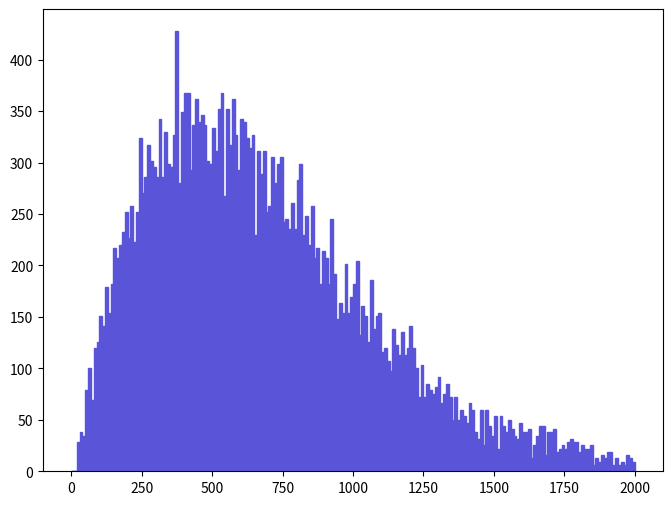

This figure's Python source: (Note: this script raises an exception after producing the figure.)
def selection_0():

    # Library import
    import numpy
    import matplotlib
    import matplotlib.pyplot   as plt
    import matplotlib.gridspec as gridspec

    # Library version
    matplotlib_version = matplotlib.__version__
    numpy_version      = numpy.__version__

    # Histo binning
    xBinning = numpy.linspace(0.0,2000.0,201,endpoint=True)

    # Creating data sequence: middle of each bin
    xData = numpy.array([5.0,15.0,25.0,35.0,45.0,55.0,65.0,75.0,85.0,95.0,105.0,115.0,125.0,135.0,145.0,155.0,165.0,175.0,185.0,195.0,205.0,215.0,225.0,235.0,245.0,255.0,265.0,275.0,285.0,295.0,305.0,315.0,325.0,335.0,345.0,355.0,365.0,375.0,385.0,395.0,405.0,415.0,425.0,435.0,445.0,455.0,465.0,475.0,485.0,495.0,505.0,515.0,525.0,535.0,545.0,555.0,565.0,575.0,585.0,595.0,605.0,615.0,625.0,635.0,645.0,655.0,665.0,675.0,685.0,695.0,705.0,715.0,725.0,735.0,745.0,755.0,765.0,775.0,785.0,795.0,805.0,815.0,825.0,835.0,845.0,855.0,865.0,875.0,885.0,895.0,905.0,915.0,925.0,935.0,945.0,955.0,965.0,975.0,985.0,995.0,1005.0,1015.0,1025.0,1035.0,1045.0,1055.0,1065.0,1075.0,1085.0,1095.0,1105.0,1115.0,1125.0,1135.0,1145.0,1155.0,1165.0,1175.0,1185.0,1195.0,1205.0,1215.0,1225.0,1235.0,1245.0,1255.0,1265.0,1275.0,1285.0,1295.0,1305.0,1315.0,1325.0,1335.0,1345.0,1355.0,1365.0,1375.0,1385.0,1395.0,1405.0,1415.0,1425.0,1435.0,1445.0,1455.0,1465.0,1475.0,1485.0,1495.0,1505.0,1515.0,1525.0,1535.0,1545.0,1555.0,1565.0,1575.0,1585.0,1595.0,1605.0,1615.0,1625.0,1635.0,1645.0,1655.0,1665.0,1675.0,1685.0,1695.0,1705.0,1715.0,1725.0,1735.0,1745.0,1755.0,1765.0,1775.0,1785.0,1795.0,1805.0,1815.0,1825.0,1835.0,1845.0,1855.0,1865.0,1875.0,1885.0,1895.0,1905.0,1915.0,1925.0,1935.0,1945.0,1955.0,1965.0,1975.0,1985.0,1995.0])

    # Creating weights for histo: y1_PT_0
    y1_PT_0_weights = numpy.array([0.0,0.0,28.296178067,37.728234756,34.5842145263,78.6004857416,100.608607349,69.1684450526,119.472728727,125.760769187,150.912931024,141.480890335,179.209133091,154.056971253,182.35313332,216.937335847,207.505295158,220.081376076,232.657456995,251.521578373,226.369416536,257.809618832,223.225376306,251.521578373,323.834023655,270.385699751,286.105780899,317.545983196,301.825862048,295.537861588,286.105780899,342.698145033,286.105780899,330.122064115,298.681861818,295.537861588,326.978023885,427.586831234,279.81774044,348.986185493,367.850306871,367.850306871,292.393821359,336.410104574,361.562266411,339.554104804,345.842145263,336.410104574,301.825862048,298.681861818,333.266064344,311.257942737,352.130185722,367.850306871,267.241659521,352.130185722,317.545983196,361.562266411,326.978023885,292.393821359,342.698145033,339.554104804,323.834023655,314.401942966,326.978023885,229.513416765,311.257942737,289.249821129,311.257942737,251.521578373,257.809618832,304.969902277,279.81774044,298.681861818,304.969902277,242.089497684,245.233537914,235.801457225,260.953619062,235.801457225,282.96178067,298.681861818,229.513416765,248.377538143,220.081376076,257.809618832,207.505295158,216.937335847,182.35313332,213.793335617,207.505295158,182.35313332,245.233537914,191.785214009,147.768930794,163.489011942,154.056971253,201.217254698,154.056971253,169.777052402,182.35313332,204.361254928,132.048809646,160.345011713,150.912931024,125.760769187,185.49717355,138.336850105,150.912931024,154.056971253,116.328728498,119.472728727,106.896647809,97.4646071196,138.336850105,122.616768957,113.184688268,135.192849876,113.184688268,119.472728727,141.480890335,119.472728727,100.608607349,72.3124452822,103.752647579,72.3124452822,84.8885262009,78.6004857416,75.4564855119,81.7445259712,91.1765666602,66.0244048229,75.4564855119,84.8885262009,72.3124452822,50.3043236746,72.3124452822,50.3043236746,59.7363643636,53.4483239043,47.1602834449,66.0244048229,59.7363643636,37.728234756,31.4401942966,59.7363643636,25.1521578373,59.7363643636,44.0162832153,34.5842145263,53.4483239043,22.0081376076,53.4483239043,44.0162832153,37.728234756,50.3043236746,40.8722429856,34.5842145263,31.4401942966,47.1602834449,37.728234756,37.728234756,40.8722429856,12.5760769187,25.1521578373,34.5842145263,44.0162832153,44.0162832153,15.7200971483,37.728234756,37.728234756,40.8722429856,18.864117378,22.0081376076,25.1521578373,22.0081376076,28.296178067,31.4401942966,28.296178067,28.296178067,18.864117378,25.1521578373,22.0081376076,22.0081376076,25.1521578373,6.28804045933,12.5760769187,9.43206068899,15.7200971483,12.5760769187,18.864117378,18.864117378,6.28804045933,12.5760769187,6.28804045933,9.43206068899,6.28804045933,15.7200971483,12.5760769187,9.43206068899])

    # Creating a new Canvas
    fig   = plt.figure(figsize=(8,6),dpi=80)
    frame = gridspec.GridSpec(1,1)
    pad   = fig.add_subplot(frame[0])

    # Creating a new Stack
    pad.hist(x=xData, bins=xBinning, weights=y1_PT_0_weights,\
             label="$signal$", histtype="stepfilled", rwidth=1.0,\
             color="#5954d8", edgecolor="#5954d8", linewidth=1, linestyle="solid",\
             bottom=None, cumulative=False, normed=False, align="mid", orientation="vertical")


    # Axis
    plt.rc('text',usetex=False)
    plt.xlabel(r"p_{T} [ j_{1} ]   ( GeV ) ",\
               fontsize=16,color="black")
    plt.ylabel(r"$\mathrm{Events}$ $(\mathcal{L}_{\mathrm{int}} = 40.0\ \mathrm{fb}^{-1})$ ",\
               fontsize=16,color="black")

    # Boundary of y-axis
    ymax=(y1_PT_0_weights).max()*1.1
    ymin=0 # linear scale
    #ymin=min([x for x in (y1_PT_0_weights) if x])/100. # log scale
    plt.gca().set_ylim(ymin,ymax)

    # Log/Linear scale for X-axis
    plt.gca().set_xscale("linear")
    #plt.gca().set_xscale("log",nonposx="clip")

    # Log/Linear scale for Y-axis
    plt.gca().set_yscale("linear")
    #plt.gca().set_yscale("log",nonposy="clip")

    # Saving the image
    plt.savefig('../../HTML/MadAnalysis5job_0/selection_0.png')
    plt.savefig('../../PDF/MadAnalysis5job_0/selection_0.png')
    plt.savefig('../../DVI/MadAnalysis5job_0/selection_0.eps')

# Running!
if __name__ == '__main__':
    selection_0()
